Dataset: HAR_dataset (GitHub, shivamkansara18/Ambient-Assisted-Living-using-LLMs). Classes: jogging, standing, walking.

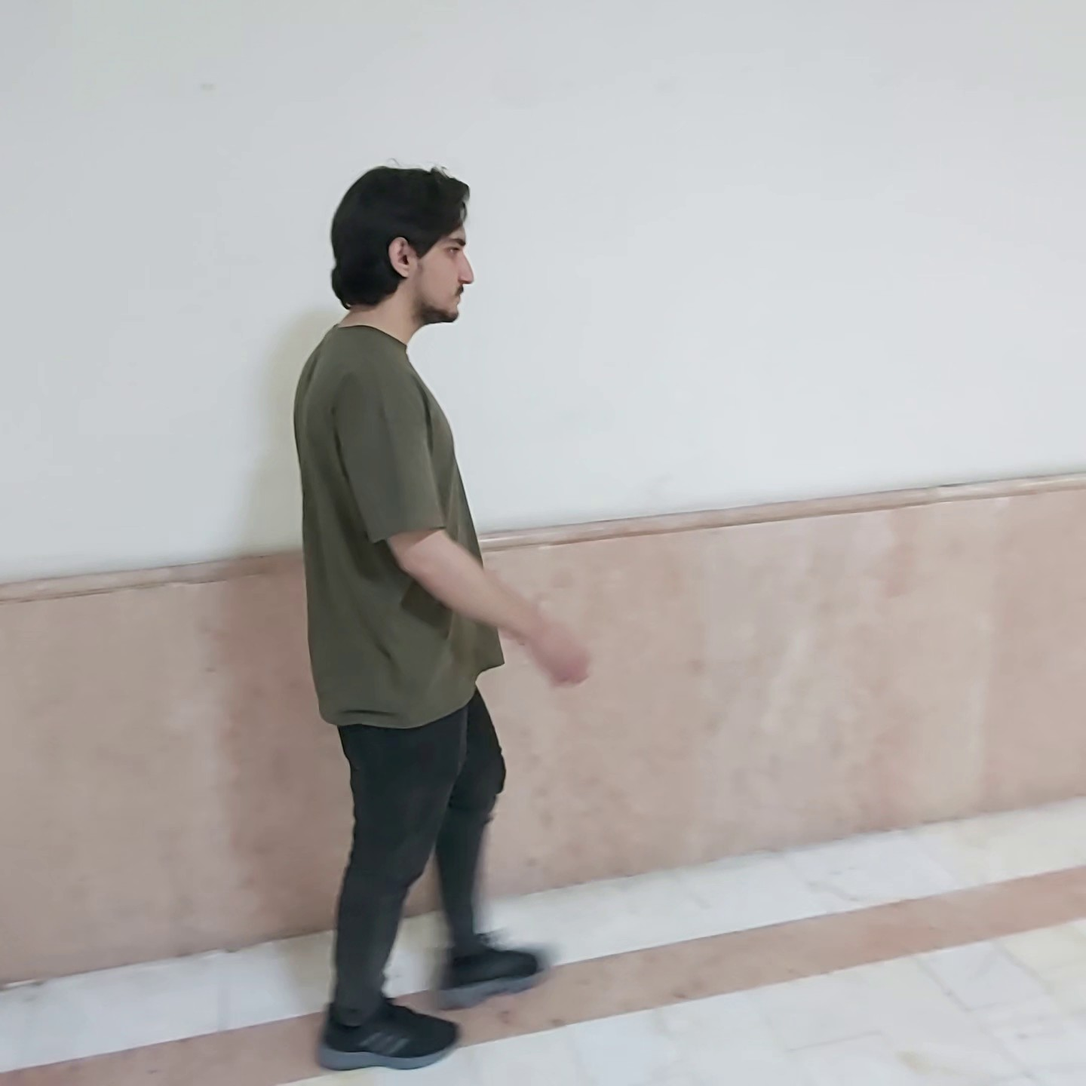
Label: walking

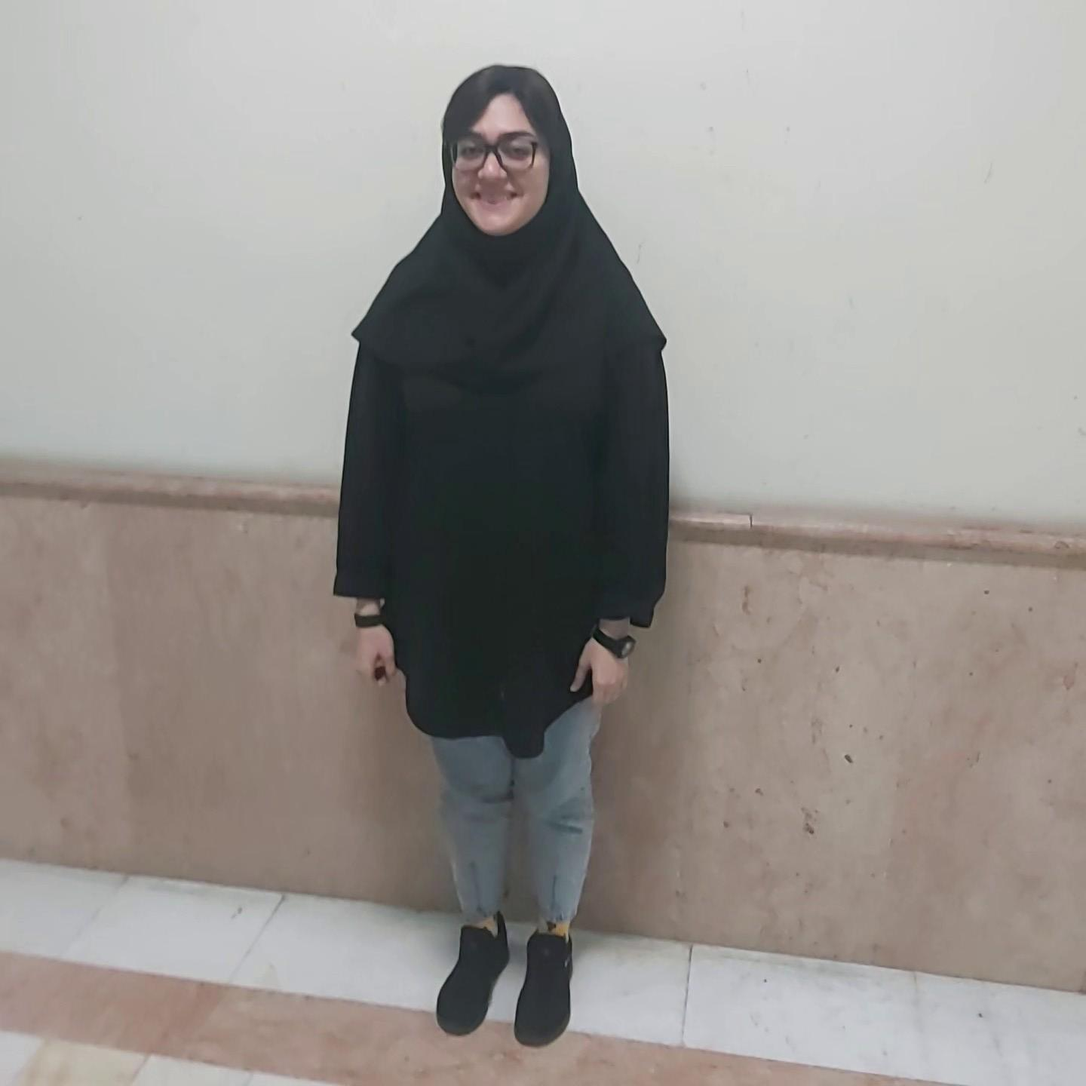
Label: standing

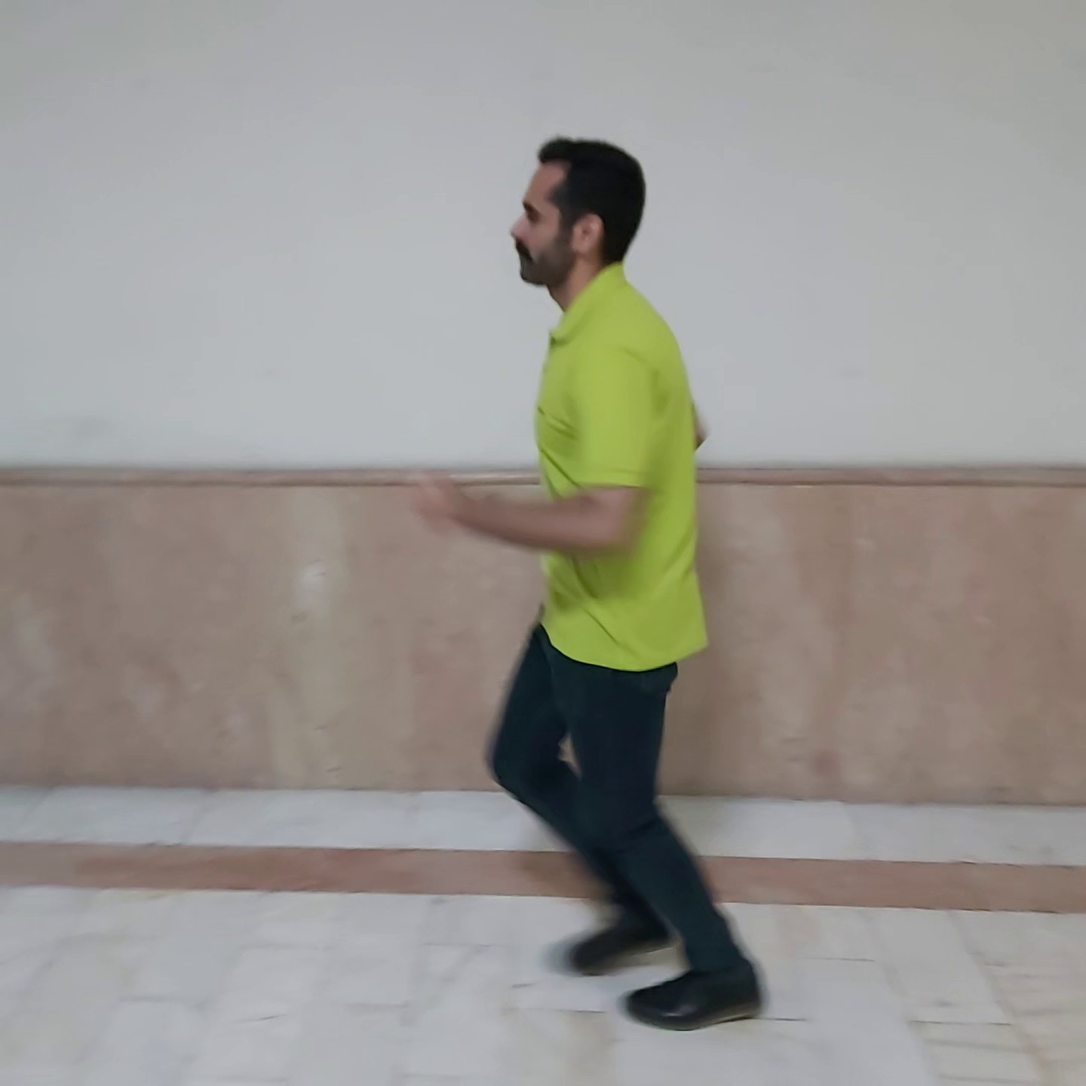
Label: jogging

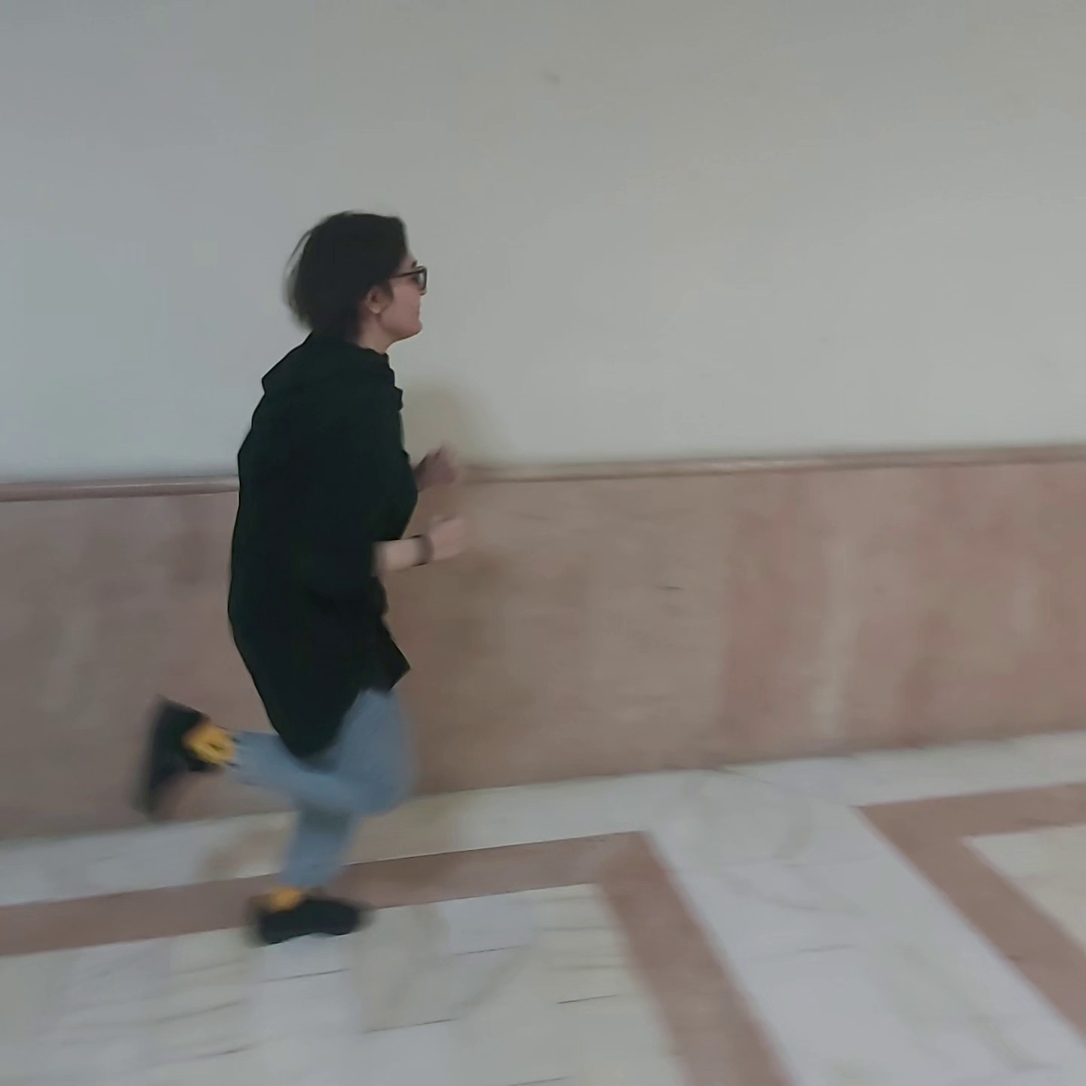
Label: jogging

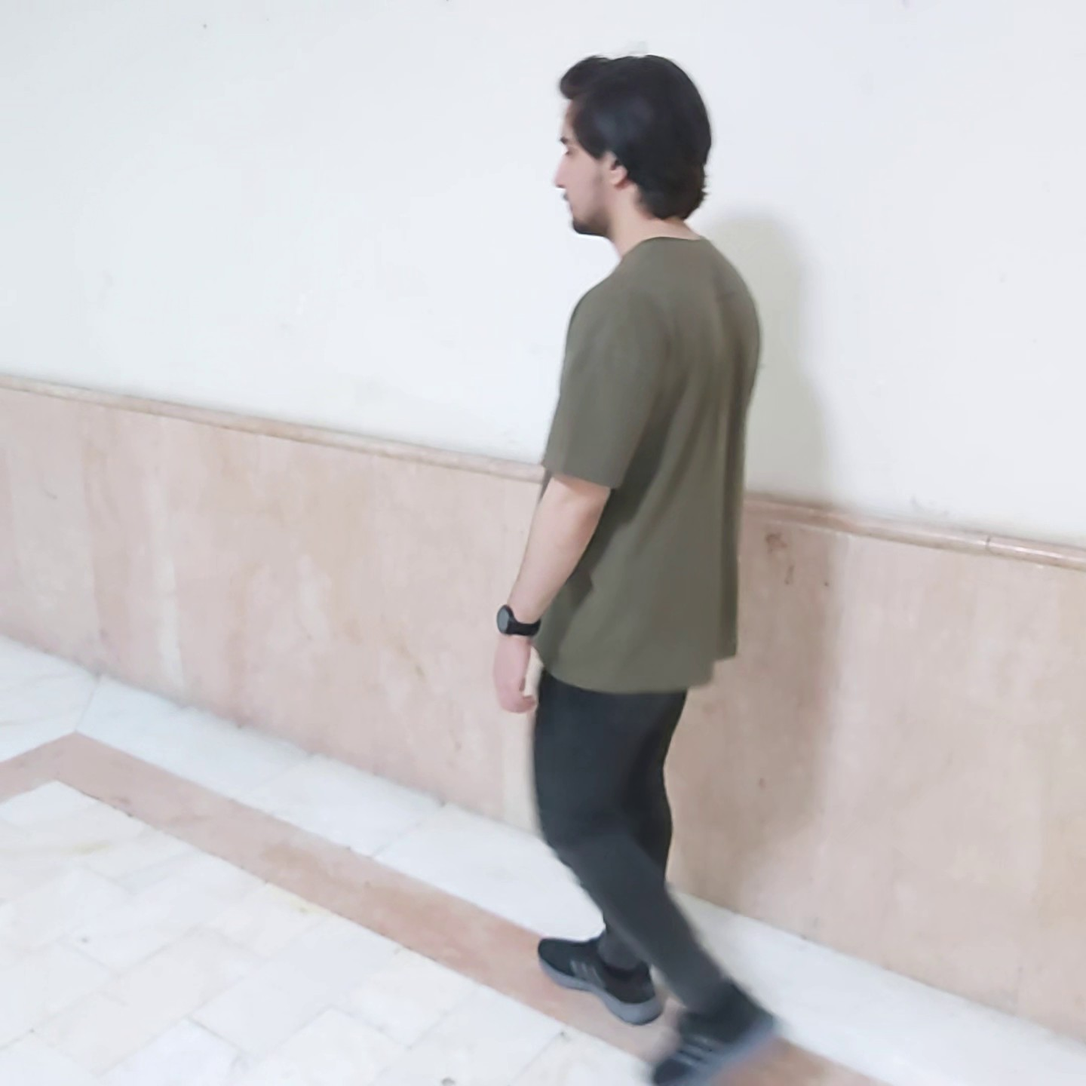
Label: walking

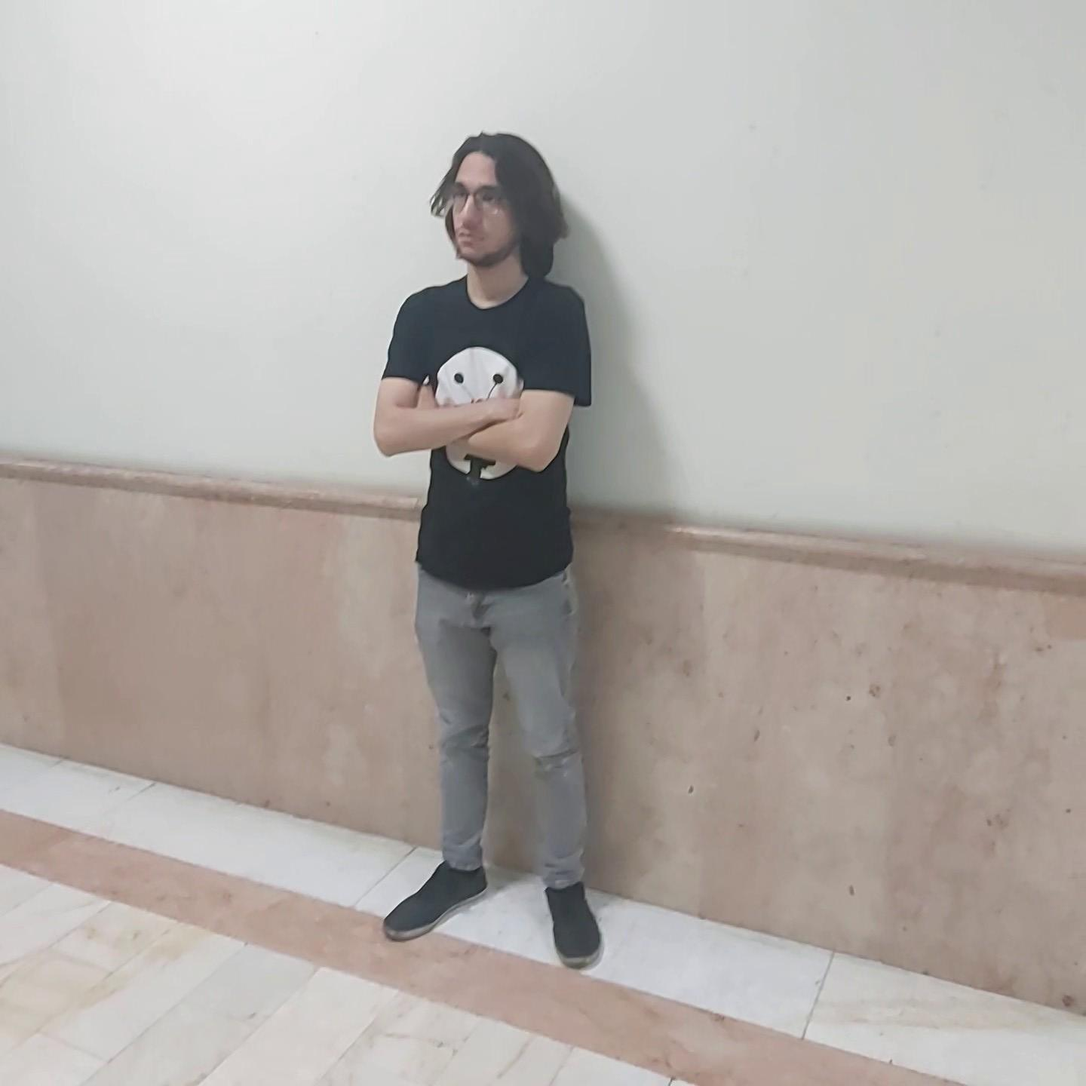
Label: standing
